Run: headless pygame with SDL's dummy video driver; simulated clock (each Clock.tick advances the game by its frame time, no real sleeping); random seed 0; keys injected as events and as key.get_pressed() state; no mouse input.
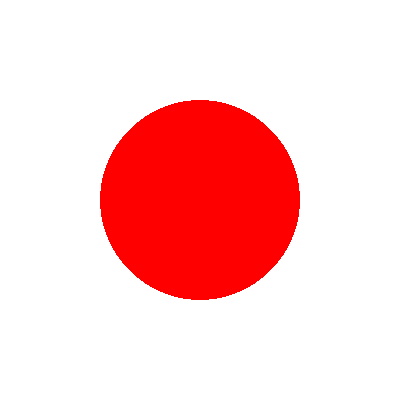
Frame 1 of 4 · flips 1–60 · no input
Frame 2 of 4 · flips 61–180 · tapped SPACE, RETURN · held RIGHT (→), D · screen unchanged from frame 1, image omitted
Frame 3 of 4 · flips 181–300 · held DOWN (↓), S · screen unchanged from frame 2, image omitted
Frame 4 of 4 · flips 301–420 · held LEFT (←), A, UP (↑), W · screen unchanged from frame 3, image omitted

The pygame program that drew these frames:

# -*- coding: utf-8 -*-
"""Draw a Circle Using Pygame.ipynb

Automatically generated by Colab.

Original file is located at
    https://colab.research.google.com/drive/1i4vhcHUf9Q3E-om1_FuWykHlFSj6ntbs
"""

import pygame

def draw_circle():
    pygame.init()
    window = pygame.display.set_mode((400, 400))
    pygame.display.set_caption("Draw Circle")

    running = True
    while running:
        for event in pygame.event.get():
            if event.type == pygame.QUIT:
                running = False
        window.fill((255, 255, 255))  # Fill background with white
        pygame.draw.circle(window, (255, 0, 0), (200, 200), 100)  # Red circle
        pygame.display.flip()  # Update display

    pygame.quit()

if __name__ == "__main__":
    draw_circle()
